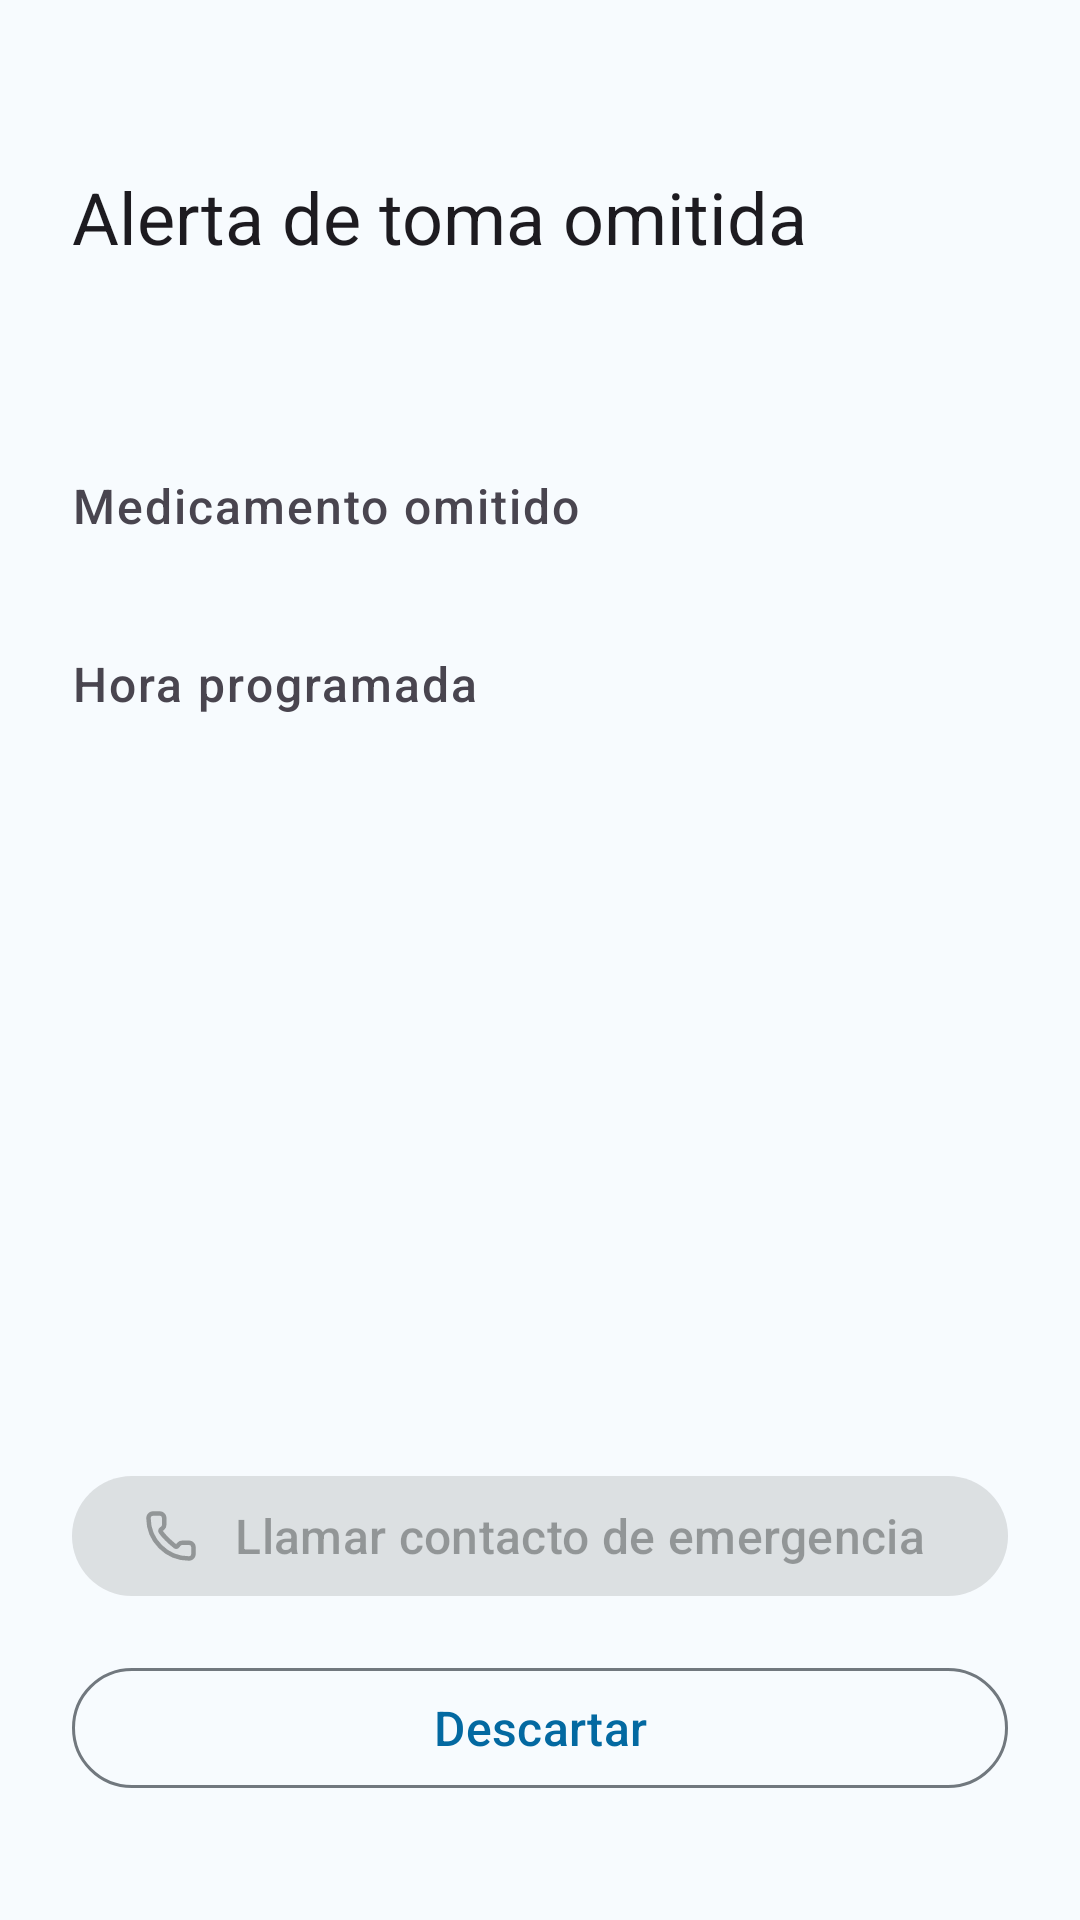

Reconstruct the res/layout file that produces this screen, plus the resources it refers to.
<!-- AndroidManifest.xml: application theme Theme.MediTrack -->
<!-- res/layout/fragment_missed_dose_alert.xml -->
<?xml version="1.0" encoding="utf-8"?>
<androidx.constraintlayout.widget.ConstraintLayout xmlns:android="http://schemas.android.com/apk/res/android"
    xmlns:app="http://schemas.android.com/apk/res-auto"
    xmlns:tools="http://schemas.android.com/tools"
    android:layout_width="match_parent"
    android:layout_height="match_parent"
    android:padding="24dp">

    <TextView
        android:id="@+id/missedDoseAlertTitle"
        android:layout_width="0dp"
        android:layout_height="wrap_content"
        android:layout_marginTop="32dp"
        android:text="@string/missed_dose_alert_title"
        android:textAppearance="?attr/textAppearanceHeadlineSmall"
        app:layout_constraintEnd_toEndOf="parent"
        app:layout_constraintStart_toStartOf="parent"
        app:layout_constraintTop_toTopOf="parent" />

    <TextView
        android:id="@+id/missedDoseSeniorName"
        android:layout_width="0dp"
        android:layout_height="wrap_content"
        android:layout_marginTop="16dp"
        android:textAppearance="?attr/textAppearanceTitleLarge"
        app:layout_constraintEnd_toEndOf="parent"
        app:layout_constraintStart_toStartOf="parent"
        app:layout_constraintTop_toBottomOf="@id/missedDoseAlertTitle"
        tools:text="Rosa Martinez" />

    <TextView
        android:id="@+id/missedDoseMedicationLabel"
        android:layout_width="0dp"
        android:layout_height="wrap_content"
        android:layout_marginTop="24dp"
        android:text="@string/missed_dose_alert_medication_label"
        android:textAppearance="?attr/textAppearanceLabelMedium"
        app:layout_constraintEnd_toEndOf="parent"
        app:layout_constraintStart_toStartOf="parent"
        app:layout_constraintTop_toBottomOf="@id/missedDoseSeniorName" />

    <TextView
        android:id="@+id/missedDoseMedicationName"
        android:layout_width="0dp"
        android:layout_height="wrap_content"
        android:textAppearance="?attr/textAppearanceBodyLarge"
        app:layout_constraintEnd_toEndOf="parent"
        app:layout_constraintStart_toStartOf="parent"
        app:layout_constraintTop_toBottomOf="@id/missedDoseMedicationLabel"
        tools:text="Paracetamol" />

    <TextView
        android:id="@+id/missedDoseScheduledTimeLabel"
        android:layout_width="0dp"
        android:layout_height="wrap_content"
        android:layout_marginTop="16dp"
        android:text="@string/missed_dose_alert_scheduled_time_label"
        android:textAppearance="?attr/textAppearanceLabelMedium"
        app:layout_constraintEnd_toEndOf="parent"
        app:layout_constraintStart_toStartOf="parent"
        app:layout_constraintTop_toBottomOf="@id/missedDoseMedicationName" />

    <TextView
        android:id="@+id/missedDoseScheduledTime"
        android:layout_width="0dp"
        android:layout_height="wrap_content"
        android:textAppearance="?attr/textAppearanceBodyLarge"
        app:layout_constraintEnd_toEndOf="parent"
        app:layout_constraintStart_toStartOf="parent"
        app:layout_constraintTop_toBottomOf="@id/missedDoseScheduledTimeLabel"
        tools:text="14:30" />

    <TextView
        android:id="@+id/missedDoseNoContactMessage"
        android:layout_width="0dp"
        android:layout_height="wrap_content"
        android:layout_marginTop="24dp"
        android:text="@string/missed_dose_alert_no_contact_message"
        android:textAppearance="?attr/textAppearanceBodyMedium"
        android:visibility="gone"
        app:layout_constraintEnd_toEndOf="parent"
        app:layout_constraintStart_toStartOf="parent"
        app:layout_constraintTop_toBottomOf="@id/missedDoseScheduledTime" />

    <com.google.android.material.button.MaterialButton
        android:id="@+id/callEmergencyContactButton"
        android:layout_width="0dp"
        android:layout_height="wrap_content"
        android:layout_marginBottom="16dp"
        android:enabled="false"
        android:text="@string/missed_dose_alert_call_button"
        app:icon="@drawable/ic_lucide_phone"
        app:layout_constraintBottom_toTopOf="@id/dismissButton"
        app:layout_constraintEnd_toEndOf="parent"
        app:layout_constraintStart_toStartOf="parent" />

    <com.google.android.material.button.MaterialButton
        android:id="@+id/dismissButton"
        style="?attr/materialButtonOutlinedStyle"
        android:layout_width="0dp"
        android:layout_height="wrap_content"
        android:layout_marginBottom="16dp"
        android:text="@string/missed_dose_alert_dismiss_button"
        app:layout_constraintBottom_toBottomOf="parent"
        app:layout_constraintEnd_toEndOf="parent"
        app:layout_constraintStart_toStartOf="parent" />

</androidx.constraintlayout.widget.ConstraintLayout>
<!-- resources referenced by this layout -->
<resources>
  <string name="missed_dose_alert_call_button">Llamar contacto de emergencia</string>
  <string name="missed_dose_alert_dismiss_button">Descartar</string>
  <string name="missed_dose_alert_medication_label">Medicamento omitido</string>
  <string name="missed_dose_alert_no_contact_message">Este paciente mayor no tiene un contacto de emergencia registrado.</string>
  <string name="missed_dose_alert_scheduled_time_label">Hora programada</string>
  <string name="missed_dose_alert_title">Alerta de toma omitida</string>
  <style name="Theme.MediTrack" parent="Base.Theme.MediTrack" />
  <color name="md_primary_light">#0369A1</color>
  <color name="md_on_primary_light">#FFFFFF</color>
  <color name="md_primary_container_light">#D6EEFC</color>
  <color name="md_on_primary_container_light">#042A3D</color>
  <color name="md_secondary_light">#0E7490</color>
  <color name="md_on_secondary_light">#FFFFFF</color>
  <color name="md_secondary_container_light">#CFFAFE</color>
  <color name="md_on_secondary_container_light">#062A32</color>
  <color name="md_error_light">#DC2626</color>
  <color name="md_on_error_light">#FFFFFF</color>
  <color name="md_error_container_light">#FEE2E2</color>
  <color name="md_on_error_container_light">#7F1D1D</color>
  <color name="md_background_light">#F7FBFE</color>
  <color name="md_on_background_light">#1A1C1E</color>
  <color name="md_surface_light">#F7FBFE</color>
  <color name="md_on_surface_light">#1A1C1E</color>
  <color name="md_surface_variant_light">#DDE3EA</color>
  <color name="md_on_surface_variant_light">#41474D</color>
  <color name="md_outline_light">#71787E</color>
  <color name="md_outline_variant_light">#C1C7CE</color>
  <style name="TextAppearance.MediTrack.BodySmall" parent="TextAppearance.Material3.BodySmall">
          <item name="android:textSize">16sp</item>
          <item name="android:fontFamily">sans-serif</item>
          <item name="fontFamily">sans-serif</item>
      </style>
  <style name="TextAppearance.MediTrack.BodyMedium" parent="TextAppearance.Material3.BodyMedium">
          <item name="android:textSize">16sp</item>
          <item name="android:fontFamily">sans-serif</item>
          <item name="fontFamily">sans-serif</item>
      </style>
  <style name="TextAppearance.MediTrack.LabelSmall" parent="TextAppearance.Material3.LabelSmall">
          <item name="android:textSize">16sp</item>
          <item name="android:fontFamily">sans-serif-medium</item>
          <item name="fontFamily">sans-serif-medium</item>
      </style>
  <style name="TextAppearance.MediTrack.LabelMedium" parent="TextAppearance.Material3.LabelMedium">
          <item name="android:textSize">16sp</item>
          <item name="android:fontFamily">sans-serif-medium</item>
          <item name="fontFamily">sans-serif-medium</item>
      </style>
  <style name="TextAppearance.MediTrack.LabelLarge" parent="TextAppearance.Material3.LabelLarge">
          <item name="android:textSize">16sp</item>
          <item name="android:fontFamily">sans-serif-medium</item>
          <item name="fontFamily">sans-serif-medium</item>
      </style>
  <style name="TextAppearance.MediTrack.TitleSmall" parent="TextAppearance.Material3.TitleSmall">
          <item name="android:textSize">16sp</item>
          <item name="android:fontFamily">sans-serif-medium</item>
          <item name="fontFamily">sans-serif-medium</item>
      </style>
  <style name="Widget.MediTrack.Button" parent="Widget.Material3.Button">
          <item name="android:minHeight">48dp</item>
      </style>
  <style name="Widget.MediTrack.Button.OutlinedButton" parent="Widget.Material3.Button.OutlinedButton">
          <item name="android:minHeight">48dp</item>
      </style>
  <style name="Widget.MediTrack.Chip.Standalone" parent="Widget.Material3.Chip.Input">
          <item name="chipMinTouchTargetSize">48dp</item>
      </style>
  <style name="Widget.MediTrack.Chip.Assist" parent="Widget.Material3.Chip.Assist">
          <item name="chipMinTouchTargetSize">48dp</item>
      </style>
</resources>
